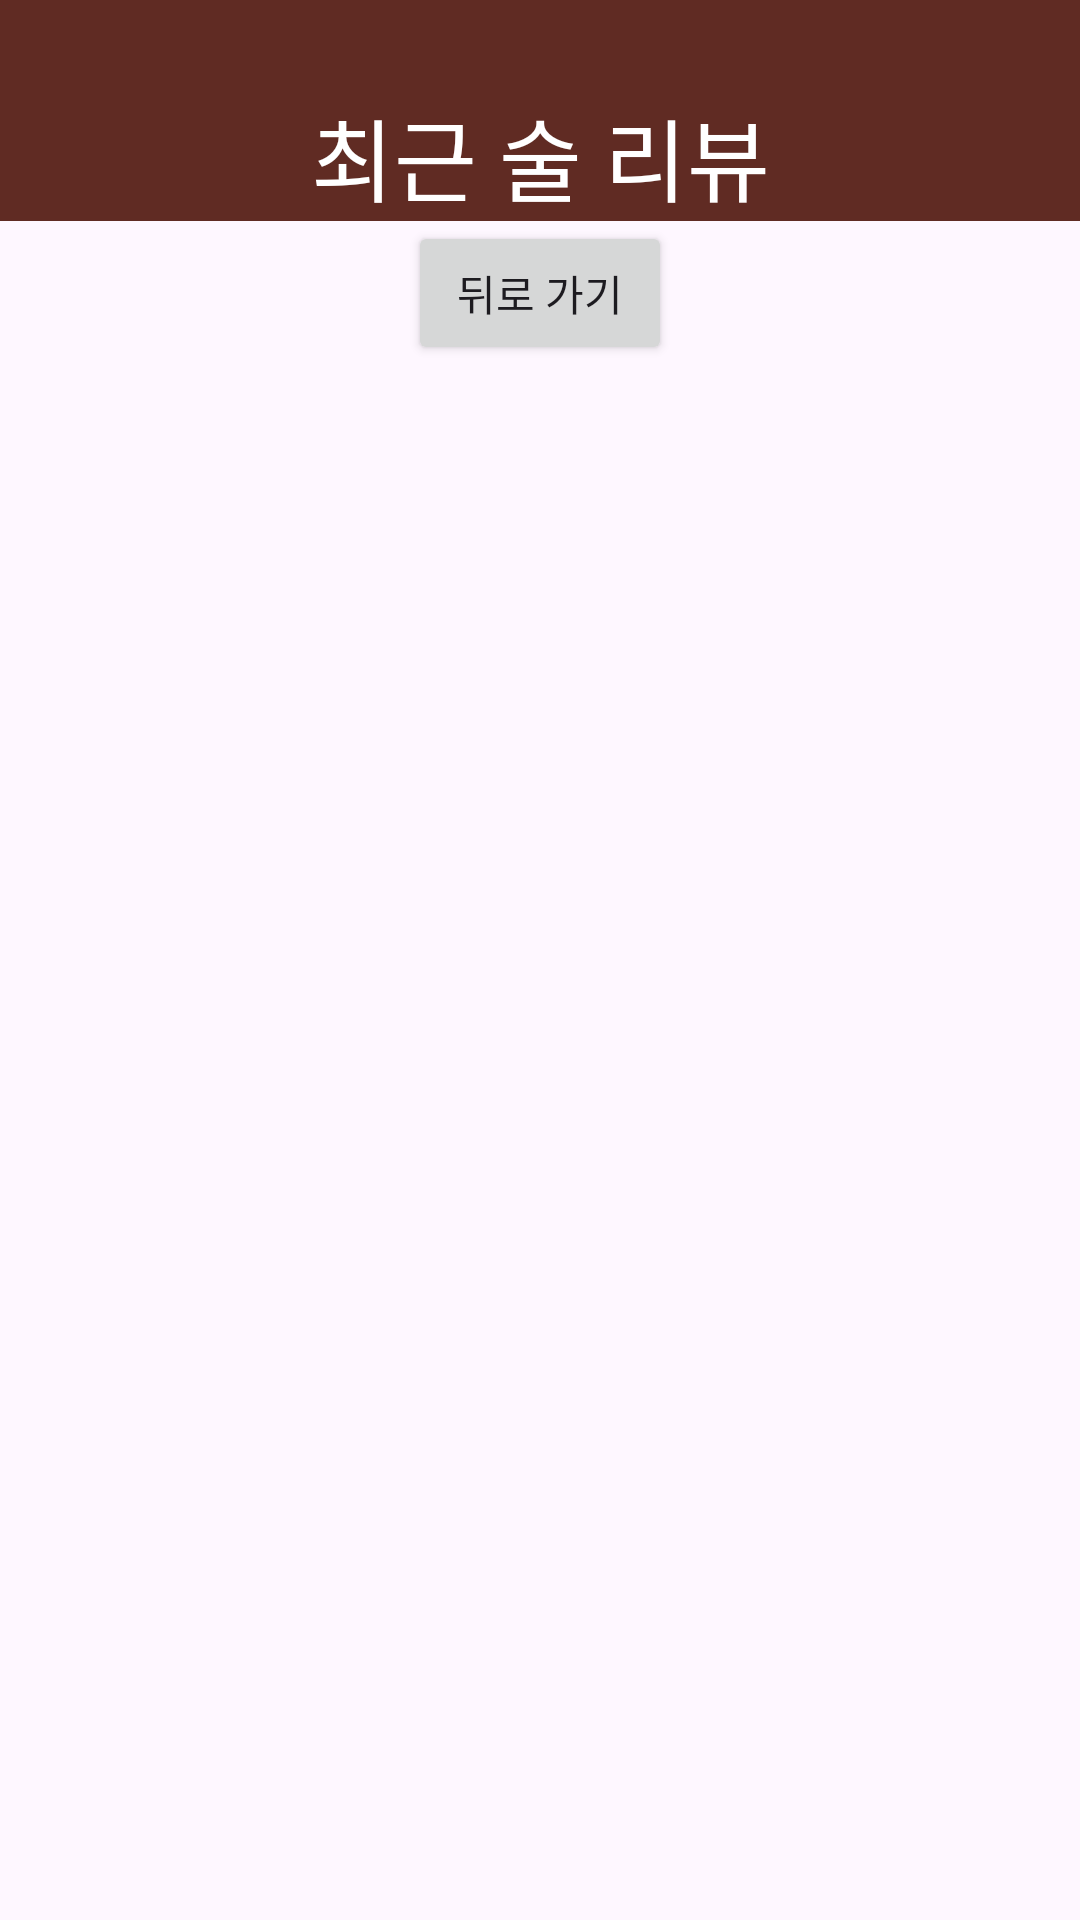

Reconstruct the res/layout file that produces this screen, plus the resources it refers to.
<!-- AndroidManifest.xml: application theme Theme.FinalTermProject20224227 -->
<!-- res/layout/activity_community.xml -->
<?xml version="1.0" encoding="utf-8"?>
<LinearLayout xmlns:android="http://schemas.android.com/apk/res/android"
    xmlns:app="http://schemas.android.com/apk/res-auto"
    xmlns:tools="http://schemas.android.com/tools"
    android:id="@+id/main"
    android:layout_width="match_parent"
    android:layout_height="match_parent"
    android:orientation="vertical"
    tools:context=".Community">

    <TextView
        android:id="@+id/communityTv1"
        android:layout_width="match_parent"
        android:layout_height="wrap_content"
        android:background="#602B23"
        android:gravity="center"
        android:paddingTop="30dp"
        android:textColor="@color/white"
        android:textSize="30sp"

        android:text="최근 술 리뷰" />

    <androidx.recyclerview.widget.RecyclerView
        android:id="@+id/communityRcView"
        android:layout_width="match_parent"
        android:layout_height="wrap_content" />

    <Button
        android:id="@+id/communityBackBtn"
        android:layout_width="wrap_content"
        android:layout_height="wrap_content"
        android:layout_gravity="center"
        android:text="뒤로 가기" />
</LinearLayout>
<!-- resources referenced by this layout -->
<resources>
  <style name="Theme.FinalTermProject20224227" parent="Base.Theme.FinalTermProject20224227" />
  <style name="Base.Theme.FinalTermProject20224227" parent="Theme.Material3.DayNight.NoActionBar">
          
          
      </style>
  <!-- not gathered from this repository: default colours our renderer supplied (Android Studio template values) -->
  <color name="white">#FFFFFFFF</color>
</resources>
